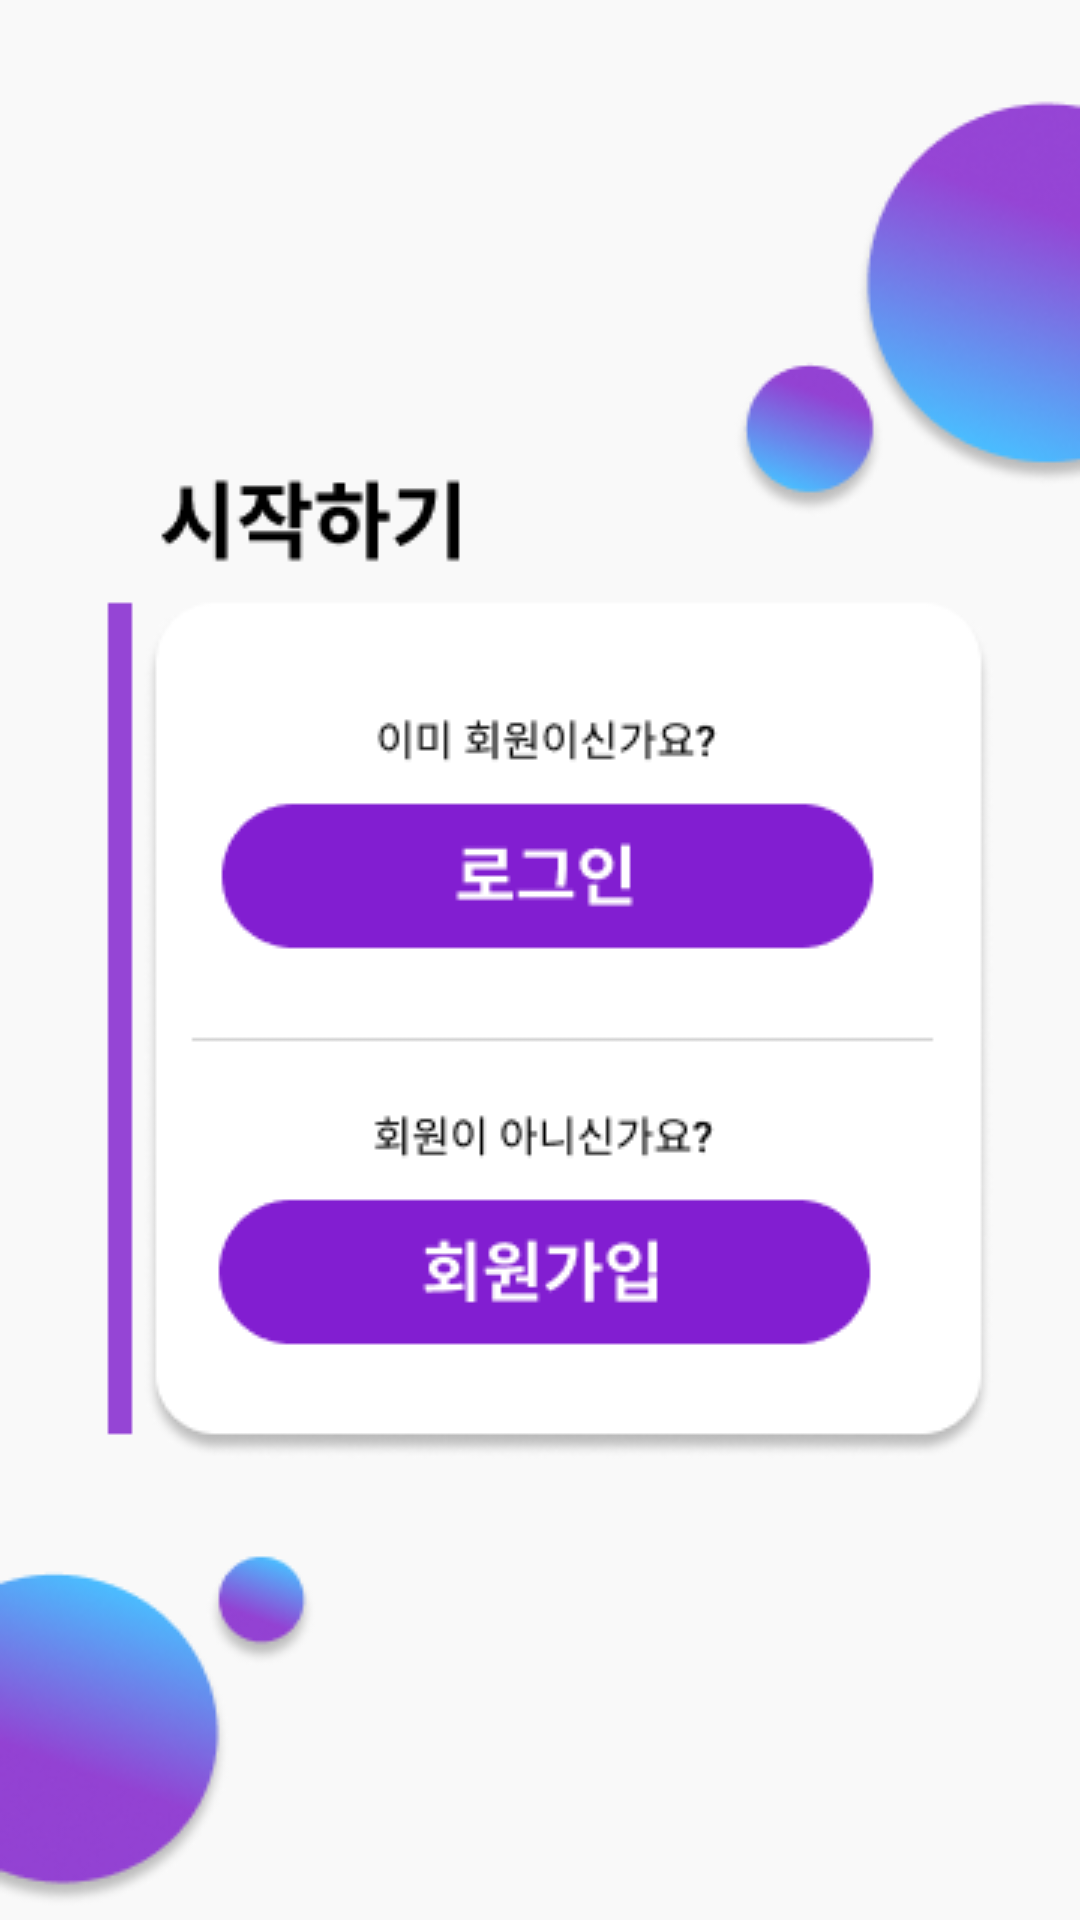

Reconstruct the res/layout file that produces this screen, plus the resources it refers to.
<!-- AndroidManifest.xml: application theme Theme.Hometab -->
<!-- res/layout/activity_main.xml -->
<?xml version="1.0" encoding="utf-8"?>
<androidx.constraintlayout.widget.ConstraintLayout xmlns:android="http://schemas.android.com/apk/res/android"
    xmlns:app="http://schemas.android.com/apk/res-auto"
    xmlns:tools="http://schemas.android.com/tools"
    android:layout_width="match_parent"
    android:layout_height="match_parent"
    android:background="@drawable/firstpage"
    tools:context=".MainActivity">


    <androidx.appcompat.widget.AppCompatButton
        android:id="@+id/loginbtn"
        android:layout_width="249dp"
        android:layout_height="56dp"
        android:background="@android:color/transparent"
        android:text=" "
        tools:ignore="SpeakableTextPresentCheck"
        app:layout_constraintBottom_toBottomOf="parent"
        app:layout_constraintEnd_toEndOf="parent"
        app:layout_constraintStart_toStartOf="parent"
        app:layout_constraintTop_toTopOf="parent"
        app:layout_constraintVertical_bias="0.452" />

    <androidx.appcompat.widget.AppCompatButton
        android:id="@+id/accountbtn"
        android:layout_width="243dp"
        android:layout_height="58dp"
        android:layout_marginTop="8dp"
        android:text=" "
        tools:ignore="SpeakableTextPresentCheck"
        android:background="@android:color/transparent"
        app:layout_constraintBottom_toBottomOf="parent"
        app:layout_constraintEnd_toEndOf="parent"
        app:layout_constraintHorizontal_bias="0.517"
        app:layout_constraintStart_toStartOf="parent"
        app:layout_constraintTop_toBottomOf="@+id/loginbtn"
        app:layout_constraintVertical_bias="0.286" />


</androidx.constraintlayout.widget.ConstraintLayout>
<!-- resources referenced by this layout -->
<resources>
  <!-- drawable firstpage: png bitmap (drawable, 42664 bytes) -->
  <style name="Theme.Hometab" parent="Theme.MaterialComponents.DayNight.NoActionBar">
          
          <item name="colorPrimary">#A6A1AE</item>
  
  
  
  
  
  
  
  
  
  
          
      </style>
</resources>
